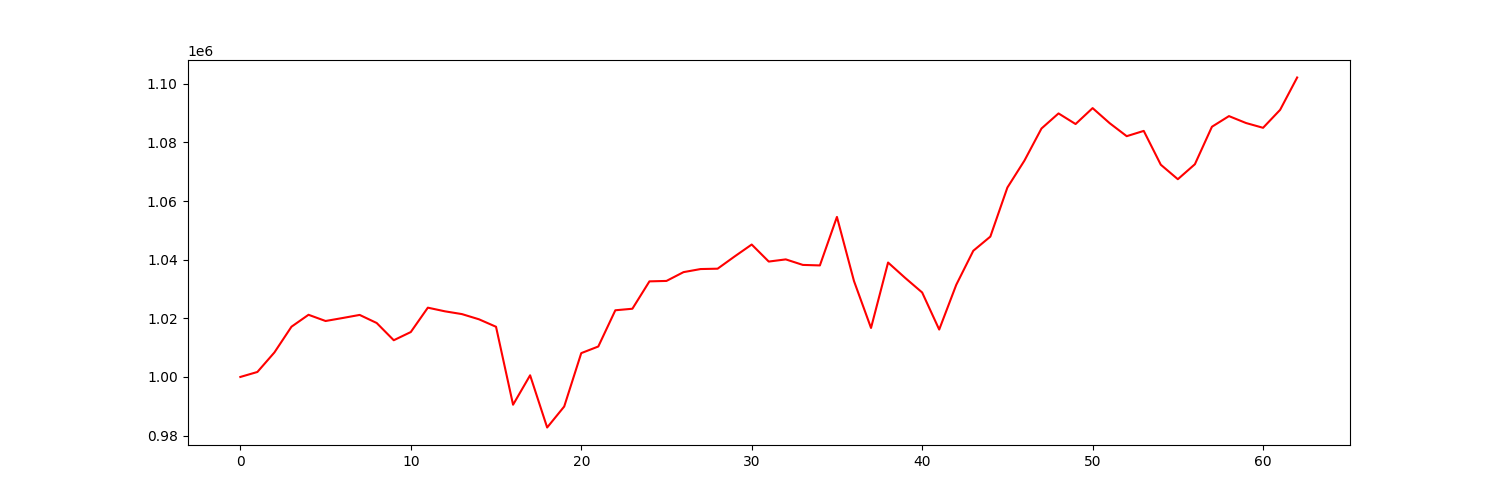

The file beside this chart, header and first rows:
account_value, date, daily_return
1000000, 2021-01-04, 
1001700, 2021-01-05, 0.0017
1008370, 2021-01-06, 0.006658
1017142, 2021-01-07, 0.008699
1021207, 2021-01-08, 0.003996
1019088, 2021-01-11, -0.002075
1020104, 2021-01-12, 0.0009976
1021158, 2021-01-13, 0.001033
1018403, 2021-01-14, -0.002699
1012523, 2021-01-15, -0.005773
1015322, 2021-01-19, 0.002764
1023634, 2021-01-20, 0.008187
1022390, 2021-01-21, -0.001215
1021441, 2021-01-22, -0.0009285
1019666, 2021-01-25, -0.001737
1017118, 2021-01-26, -0.002499
990531, 2021-01-27, -0.02614
1000568, 2021-01-28, 0.01013
982760, 2021-01-29, -0.0178
989919, 2021-02-01, 0.007285
1008127, 2021-02-02, 0.01839
1010386, 2021-02-03, 0.00224
1022745, 2021-02-04, 0.01223
1023268, 2021-02-05, 0.0005117
1032604, 2021-02-08, 0.009124
1032754, 2021-02-09, 0.0001453
1035755, 2021-02-10, 0.002905
1036805, 2021-02-11, 0.001014
1036930, 2021-02-12, 0.0001201
1041112, 2021-02-16, 0.004033
1045169, 2021-02-17, 0.003897
1039360, 2021-02-18, -0.005558
1040101, 2021-02-19, 0.0007132
1038216, 2021-02-22, -0.001812
1038044, 2021-02-23, -0.0001659
1054587, 2021-02-24, 0.01594
1032725, 2021-02-25, -0.02073
1016715, 2021-02-26, -0.0155
1039029, 2021-03-01, 0.02195
1033801, 2021-03-02, -0.005032
1028813, 2021-03-03, -0.004824
1016169, 2021-03-04, -0.01229
1031428, 2021-03-05, 0.01502
1043040, 2021-03-08, 0.01126
1047872, 2021-03-09, 0.004632
1064609, 2021-03-10, 0.01597
1073795, 2021-03-11, 0.008628
1084741, 2021-03-12, 0.01019
1089892, 2021-03-15, 0.004748
1086269, 2021-03-16, -0.003324
1091703, 2021-03-17, 0.005003
1086564, 2021-03-18, -0.004707
1082130, 2021-03-19, -0.004081
1083927, 2021-03-22, 0.00166
1072393, 2021-03-23, -0.01064
1067451, 2021-03-24, -0.004608
1072558, 2021-03-25, 0.004785
1085343, 2021-03-26, 0.01192
1088976, 2021-03-29, 0.003347
1086618, 2021-03-30, -0.002165
... 3 more rows
